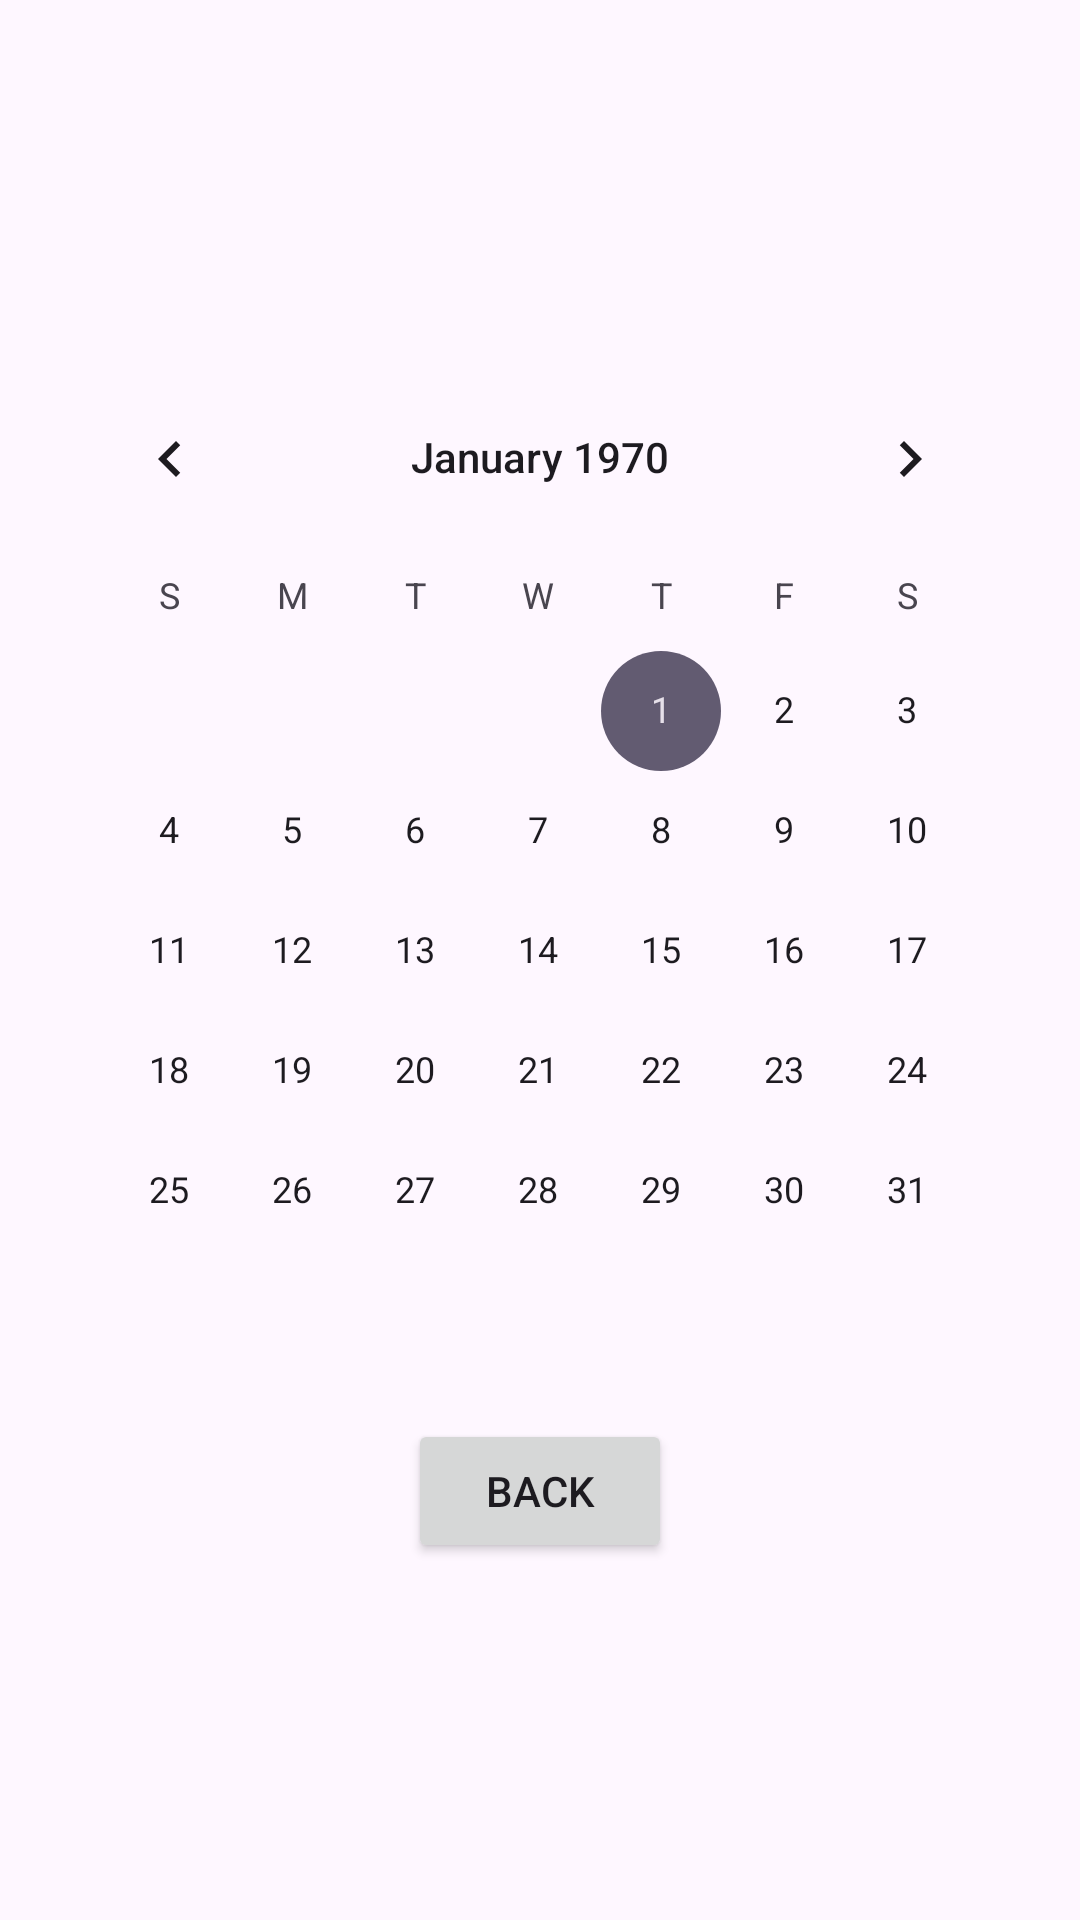

Android layout source for this screen:
<!-- AndroidManifest.xml: application theme Theme.TugasUTSKotlin -->
<!-- res/layout/activity_calendar.xml -->
<?xml version="1.0" encoding="utf-8"?>
<LinearLayout xmlns:android="http://schemas.android.com/apk/res/android"
    android:layout_width="match_parent"
    android:layout_height="match_parent"
    android:orientation="vertical"
    android:gravity="center"
    android:padding="16dp">

    <CalendarView
        android:id="@+id/calendarView"
        android:layout_width="wrap_content"
        android:layout_height="wrap_content"/>

    <Button
        android:id="@+id/btnBack"
        android:layout_width="wrap_content"
        android:layout_height="wrap_content"
        android:text="Back"
        android:layout_marginTop="16dp"/>
</LinearLayout>
<!-- resources referenced by this layout -->
<resources>
  <style name="Theme.TugasUTSKotlin" parent="Base.Theme.TugasUTSKotlin" />
  <style name="Base.Theme.TugasUTSKotlin" parent="Theme.Material3.DayNight.NoActionBar">
          
          
      </style>
</resources>
